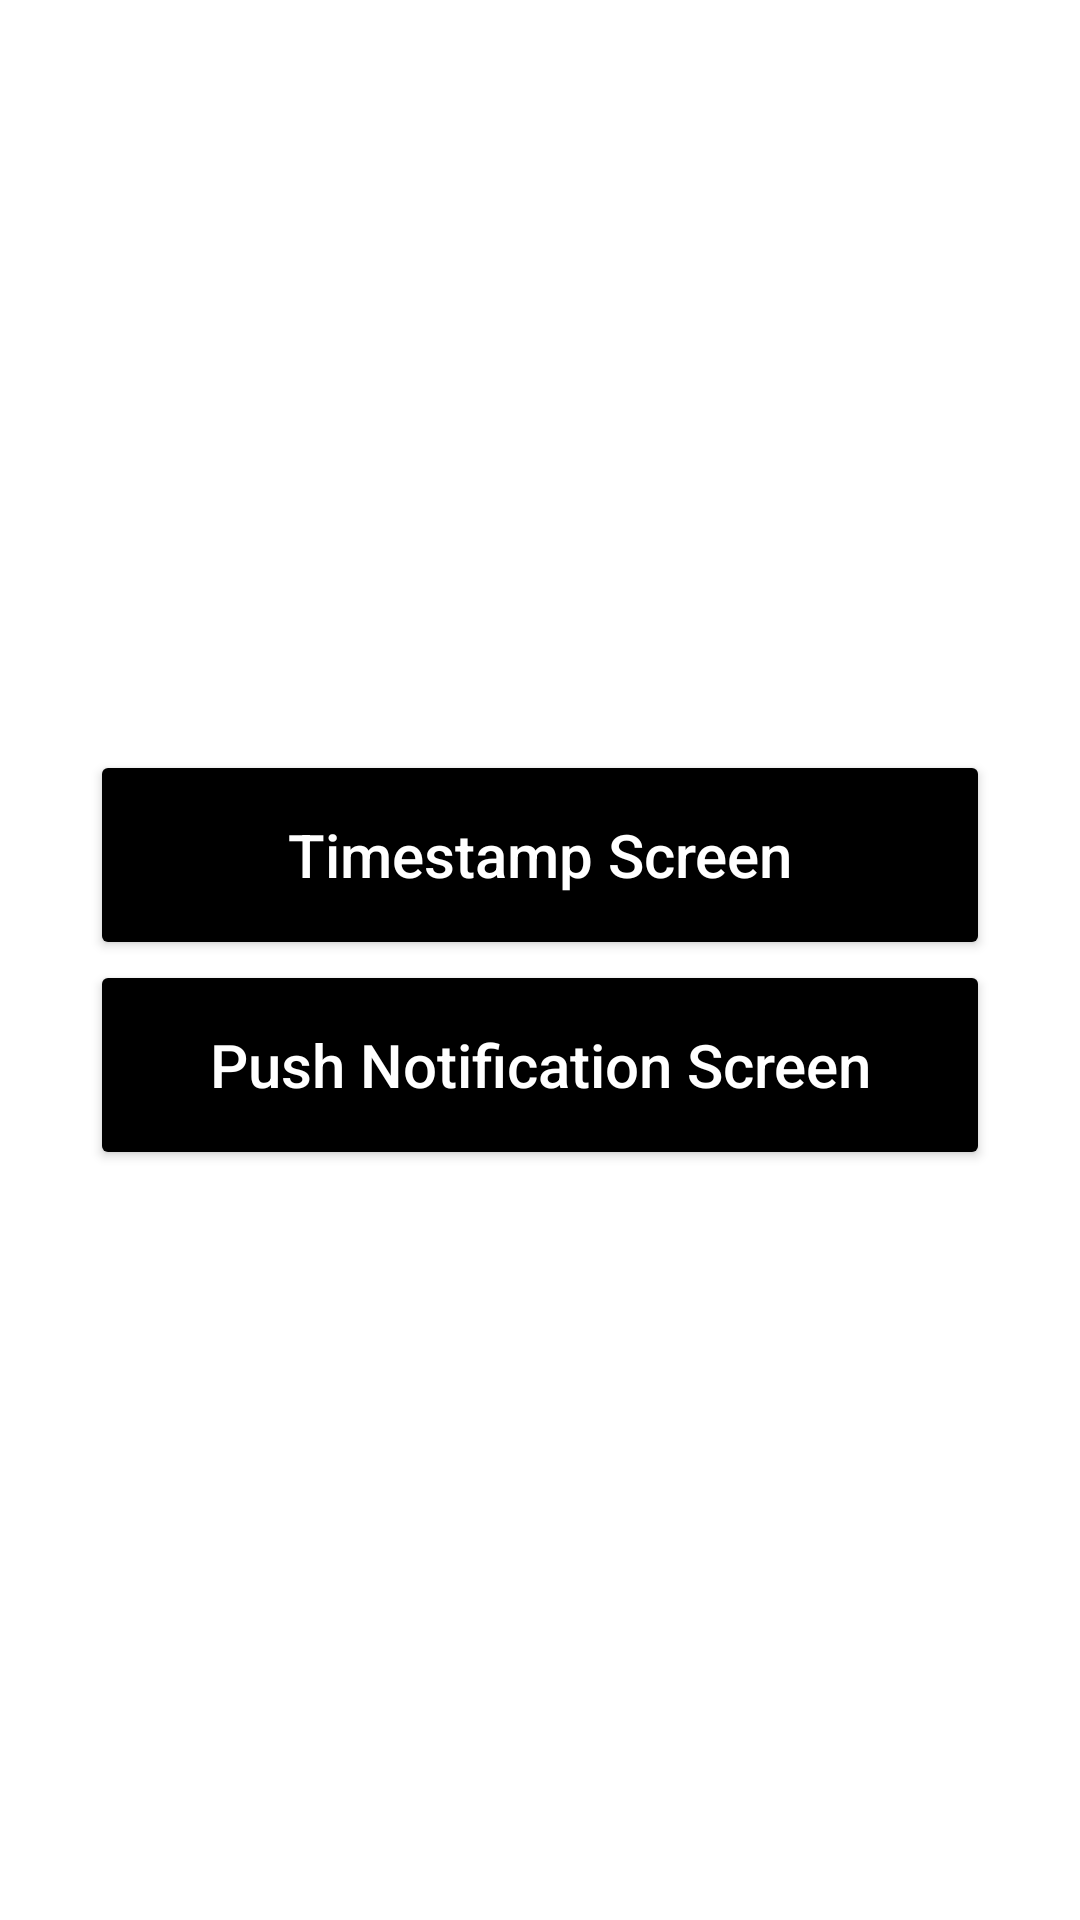

Layout XML and referenced resources for this Android screen:
<!-- AndroidManifest.xml: application theme Theme.TimestampApp -->
<!-- res/layout/activity_first_screen.xml -->
<?xml version="1.0" encoding="utf-8"?>
<LinearLayout xmlns:android="http://schemas.android.com/apk/res/android"
    xmlns:app="http://schemas.android.com/apk/res-auto"
    xmlns:tools="http://schemas.android.com/tools"
    android:layout_width="match_parent"
    android:layout_height="match_parent"
    android:orientation="vertical"
    android:background="@color/white"
    android:gravity="center"
    tools:context=".FirstScreen">



    <androidx.appcompat.widget.AppCompatButton
        android:layout_width="300dp"
        android:backgroundTint="@color/black"
        android:textSize="20dp"
        android:textAllCaps="false"
        android:id="@+id/idTimestamp"
        android:textColor="@color/white"
        android:layout_height="70dp"
        android:text="Timestamp Screen"/>


    <androidx.appcompat.widget.AppCompatButton
        android:layout_width="300dp"
        android:backgroundTint="@color/black"
        android:textSize="20dp"
        android:id="@+id/idPushNotify"
        android:textAllCaps="false"
        android:textColor="@color/white"
        android:layout_height="70dp"
        android:text="Push Notification Screen"/>




</LinearLayout>
<!-- resources referenced by this layout -->
<resources>
  <style name="Theme.TimestampApp" parent="Base.Theme.TimestampApp" />
  <style name="Base.Theme.TimestampApp" parent="Theme.Material3.DayNight.NoActionBar">
          
           <item name="colorPrimary">@color/black</item>
      </style>
  <!-- not gathered from this repository: default colours our renderer supplied (Android Studio template values) -->
  <color name="black">#FF000000</color>
  <color name="white">#FFFFFFFF</color>
</resources>
